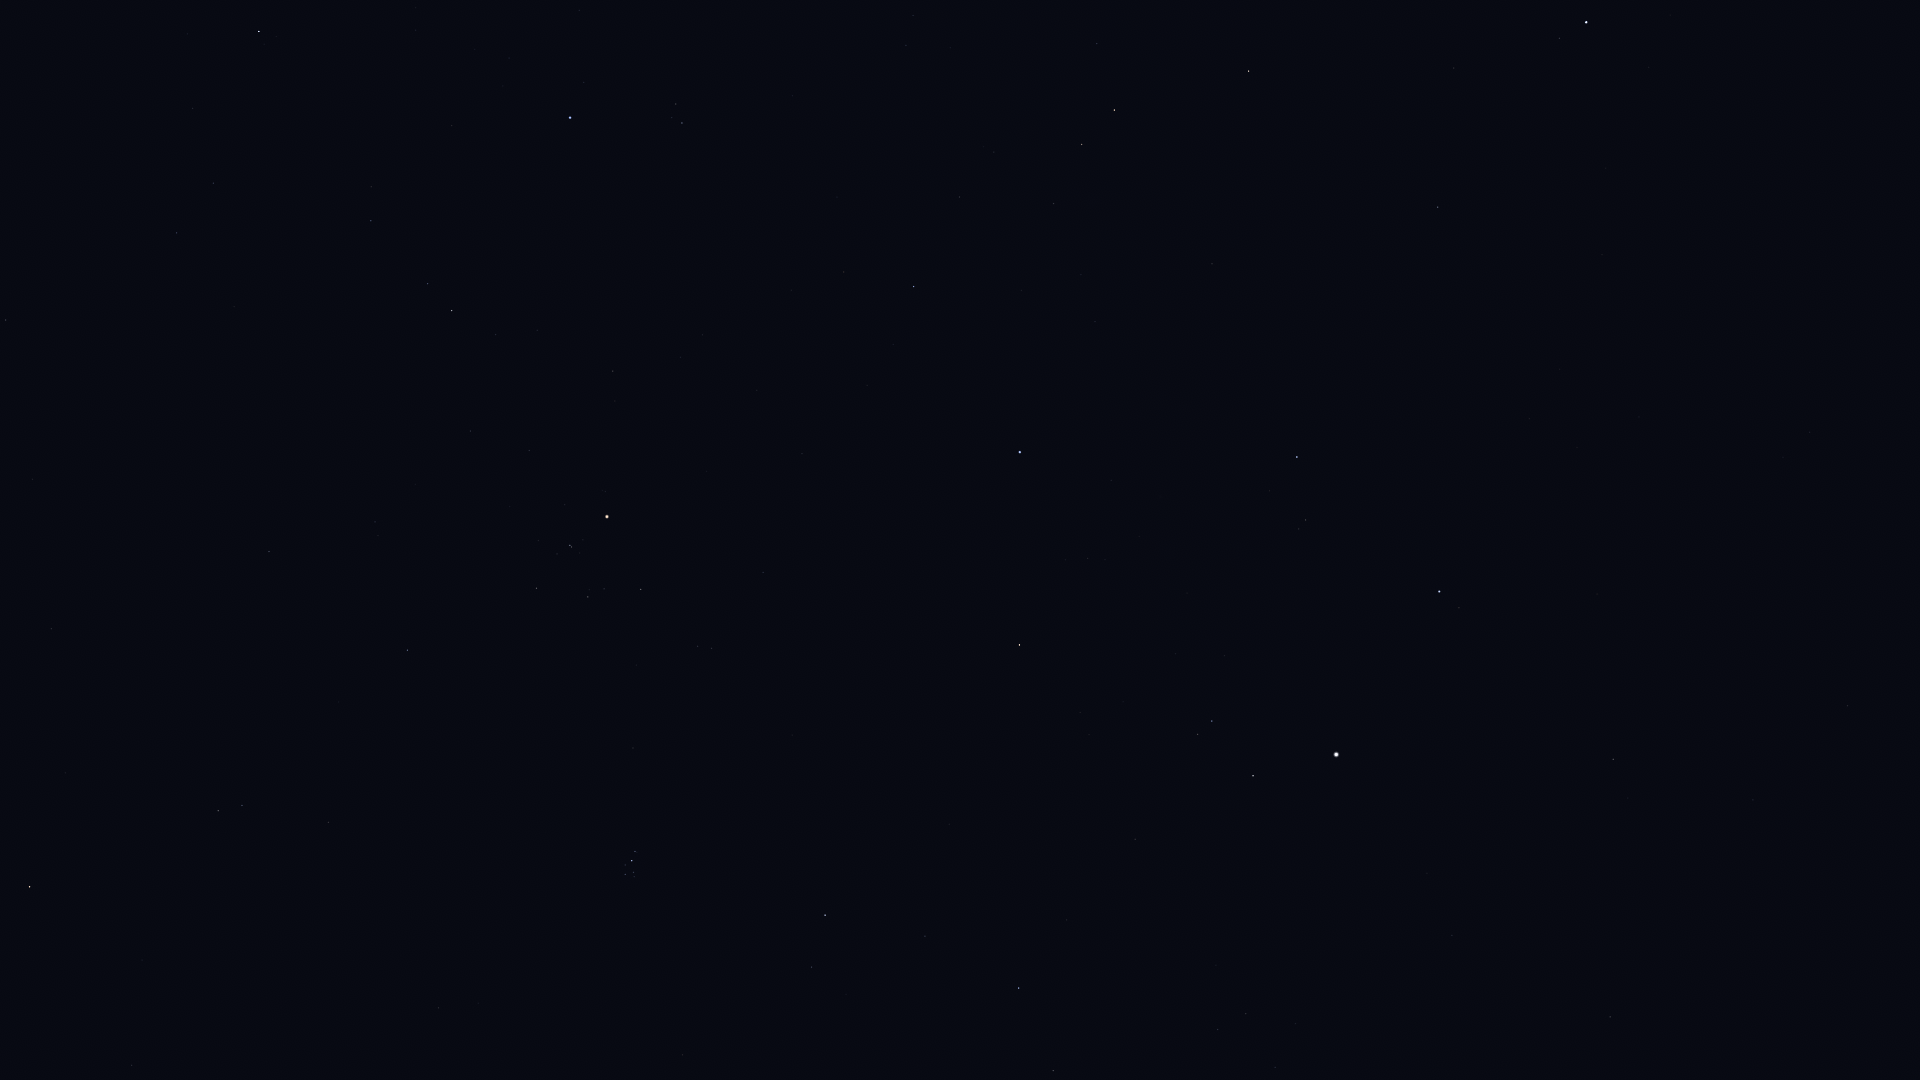

The file beside this chart, header and first rows:
Star_ID, Name, X, Y
14135, Menkar, 30, 887
14838, Botein, 438, 1008
15900, HIP 15900, 218, 811
18246, Atik, 812, 967
17489, Celaeno, 629, 877
17499, Electra, 625, 875
17531, Taygeta, 634, 877
17573, Maia, 633, 872
17579, Asterope, 638, 874
17608, Merope, 625, 865
17702, Alcyone, 632, 861
17851, Pleione, 637, 852
18532, HIP 18532, 1019, 988
18614, Menkib, 925, 936
18724, HIP 18724, 407, 650
19587, Beid, 6, 320
20205, Prima Hyadum, 536, 588
20455, Secunda Hyadum, 588, 597
20648, HIP 20648, 604, 589
20889, Ain, 641, 590
20894, Chamukuy, 570, 545
21109, Hoggar, 334, 376
21421, Aldebaran, 607, 517
21444, HIP 21444, 177, 233
21881, HIP 21881, 763, 573
22109, HIP 22109, 213, 183
22449, Tabit, 452, 311
22701, HIP 22701, 192, 109
22730, HIP 22730, 369, 227
23015, Hassaleh, 1019, 645
23416, Almaaz, 1253, 776
23453, Saclateni, 1198, 734
23767, Haedus, 1212, 721
23875, Cursa, 259, 32
24608, Capella, 1336, 755
25336, Bellatrix, 570, 118
25428, Elnath, 1020, 452
26207, Meissa, 682, 123
26451, Tianguan, 914, 287
27913, HIP 27913, 959, 197
28360, Menkalinan, 1439, 592
28380, Mahasim, 1297, 457
28716, HIP 28716, 994, 152
28734, HIP 28734, 1053, 204
29038, HIP 29038, 906, 45
29426, HIP 29426, 913, 16
29434, HIP 29434, 950, 48
29655, HIP 29655, 1082, 145
30060, HIP 30060, 1753, 800
30343, HIP 30343, 1114, 110
30860, Lucilinburhuc, 1430, 386
30883, HIP 30883, 1097, 44
32246, HIP 32246, 1248, 71
32916, Nervia, 1547, 349
33018, HIP 33018, 1438, 207
33449, HIP 33449, 1847, 706
34693, HIP 34693, 1454, 68
36145, HIP 36145, 1810, 432
36850, Castor, 1586, 22
